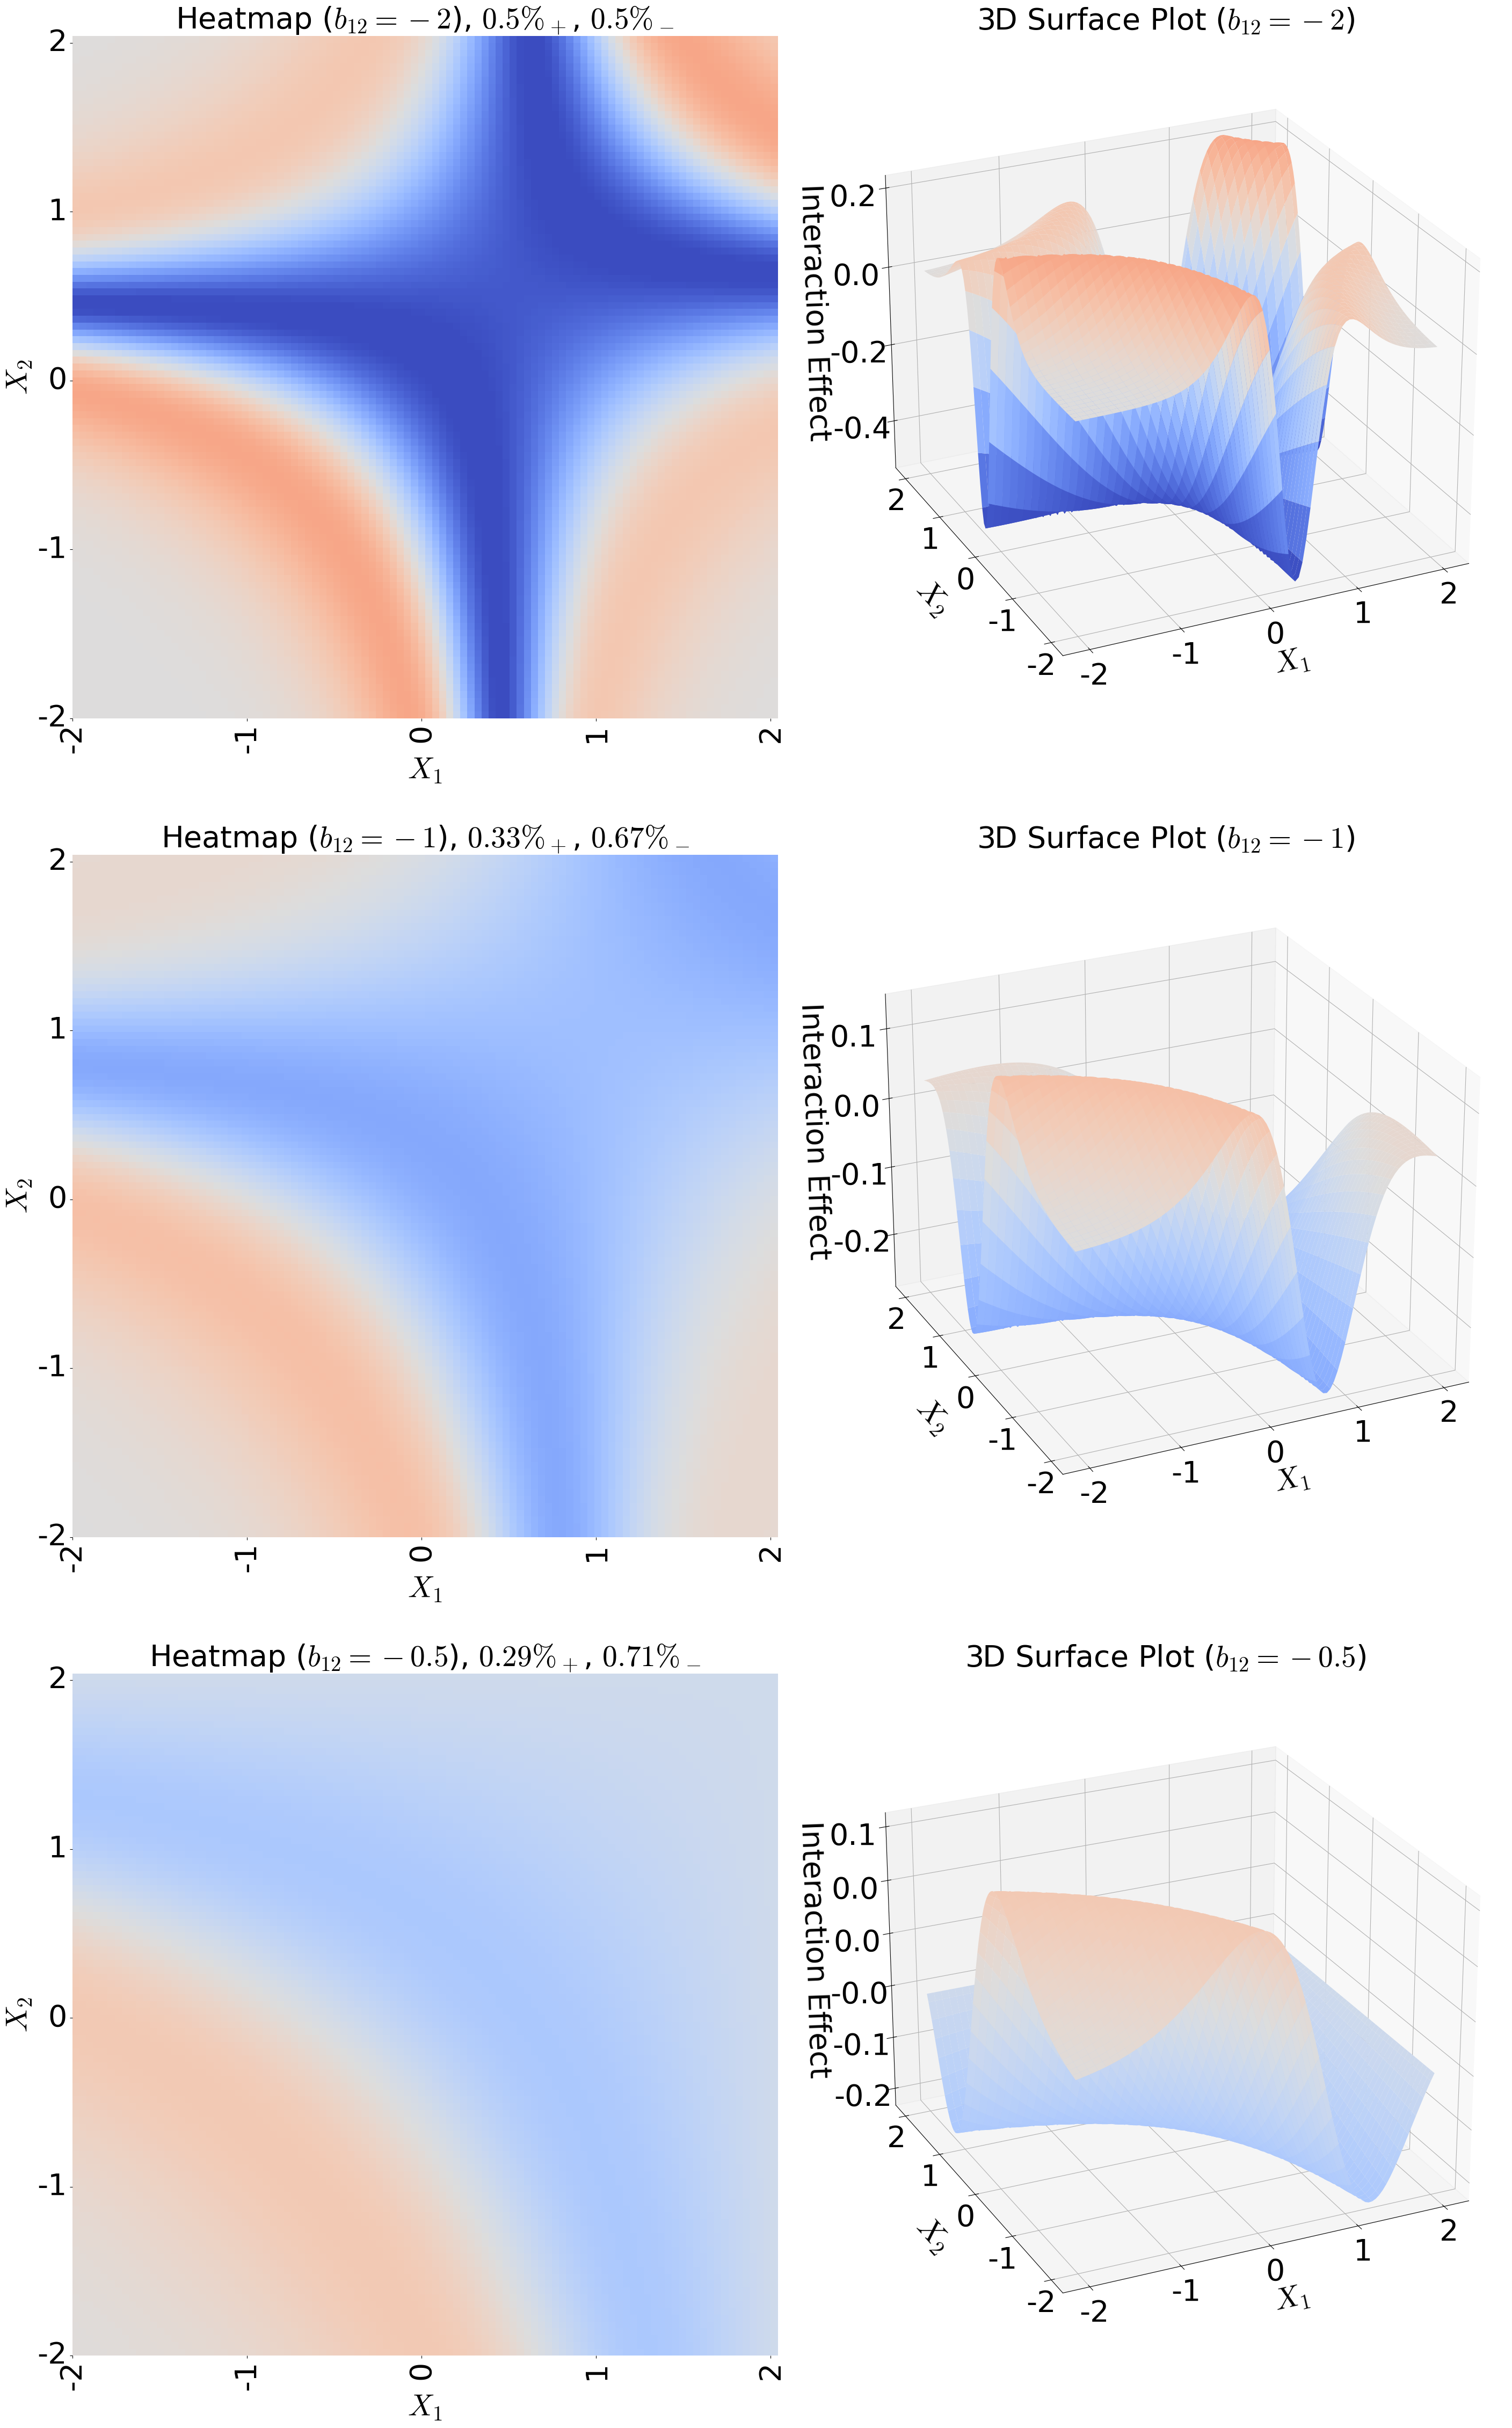

The script that saved this image:
import numpy as np
import matplotlib.pyplot as plt
import seaborn as sns
from mpl_toolkits.mplot3d import Axes3D
from matplotlib.ticker import FormatStrFormatter

plt.rcParams["font.family"] = "Times New Roman"
plt.rcParams["mathtext.fontset"] = "cm"
fs = 40
plt.rcParams.update({'font.size': fs})

# parameters
beta_0 = 0
beta_1 = 1
beta_2 = 1
beta_12_values = [-2, -1, -.5]

# linear space of x1 and x2
X1, X2 = np.meshgrid(np.linspace(-2, 2, 100),
                     np.linspace(-2, 2, 100))

# limits for color scale
vmin, vmax = -.5, .5


# a figure with 2 subplots side by side
fig = plt.figure(figsize=(64, 48))
gs = fig.add_gridspec(3, 2, width_ratios=[1, 6],
                      wspace=-.7,    # space between columns
                      hspace=0.2)    # space between rows

for i, beta_12 in enumerate(beta_12_values):
    
    # XB and P(Y=1)
    XB = beta_0 + beta_1 * X1 + beta_2 * X2 + beta_12 * X1 * X2
    
    # logistic cdf
    p = 1 / (1 + np.exp(-XB))
    
    # logistic pdf. exp(-XB)/(1 + exp(-XB))^2 is the derivative of the logistic cdf (p above)
    phi = p * (1 - p)

    # interaction effect as cross-partial derivative
    interaction_effect = phi * ((1-2*p) * (beta_1+beta_12*X2) * (beta_2+beta_12*X1) + beta_12)
    pos = [inteff>0 for inteff in interaction_effect.flat].count(1) / (100*100)
    neg = [inteff<0 for inteff in interaction_effect.flat].count(1) / (100*100)

    
    # Heatmap
    ax1 = fig.add_subplot(gs[i, 0])
    ax1.set_title("Heatmap ($b_{12}="+str(beta_12)+"$), $"+str(round(pos,2))+"\%_+$, $"+str(round(neg,2))+"\%_-$",
                   fontsize=fs)
    sns.heatmap(interaction_effect, xticklabels=5, yticklabels=5, cmap='coolwarm',
                center=0, vmin=vmin, vmax=vmax, cbar=False, ax=ax1)
    #ax1.set_title(f"$\\beta_1$ = {beta_1}")
    ax1.set_xlabel('$X_1$')
    ax1.set_xticks(np.linspace(0, 99, 5))
    ax1.set_xticklabels(np.linspace(-2, 2, 5).astype(int))
    ax1.invert_yaxis()  # otherwise y-axis is inverted
    ax1.set_ylabel('$X_2$')
    ax1.set_yticks(np.linspace(0, 99, 5))
    ax1.set_yticklabels(np.linspace(-2, 2, 5).astype(int))

    # 3D Surface plot
    ax2 = fig.add_subplot(gs[i, 1], projection='3d')
    ax2.set_title("3D Surface Plot ($b_{12}="+str(beta_12)+"$)", fontsize=fs)
    ax2.plot_surface(X1, X2, interaction_effect, cmap='coolwarm', edgecolor='none', 
                     vmin=vmin, vmax=vmax)
    #ax2.set_title(f"$\\beta_1$ = {beta_1}")
    ax2.set_xlabel('$X_1$', labelpad=30)
    ax2.set_xticks(np.linspace(-2, 2, 5))
    ax1.set_xticklabels(np.linspace(-2, 2, 5).astype(int))
    ax2.set_ylabel('$X_2$', labelpad=30)
    ax2.set_yticks(np.linspace(-2, 2, 5))
    #ax2.set_yticks(np.linspace(ymin, ymax, 4))
    ax2.zaxis.set_major_formatter(FormatStrFormatter('%.1f'))
    ax2.set_zlabel('Interaction Effect', labelpad=45)
    ax2.zaxis.set_tick_params(pad=20)
    #ax2.set_zticklabels(np.linspace(-.2, .2, 5))
    ax2.view_init(elev=25, azim=-115)

plt.subplots_adjust(left=0.006, right=0.94, top=0.95, bottom=0.05)
#plt.tight_layout()
plt.savefig('fig1.png', dpi=50, bbox_inches='tight')
plt.show()

